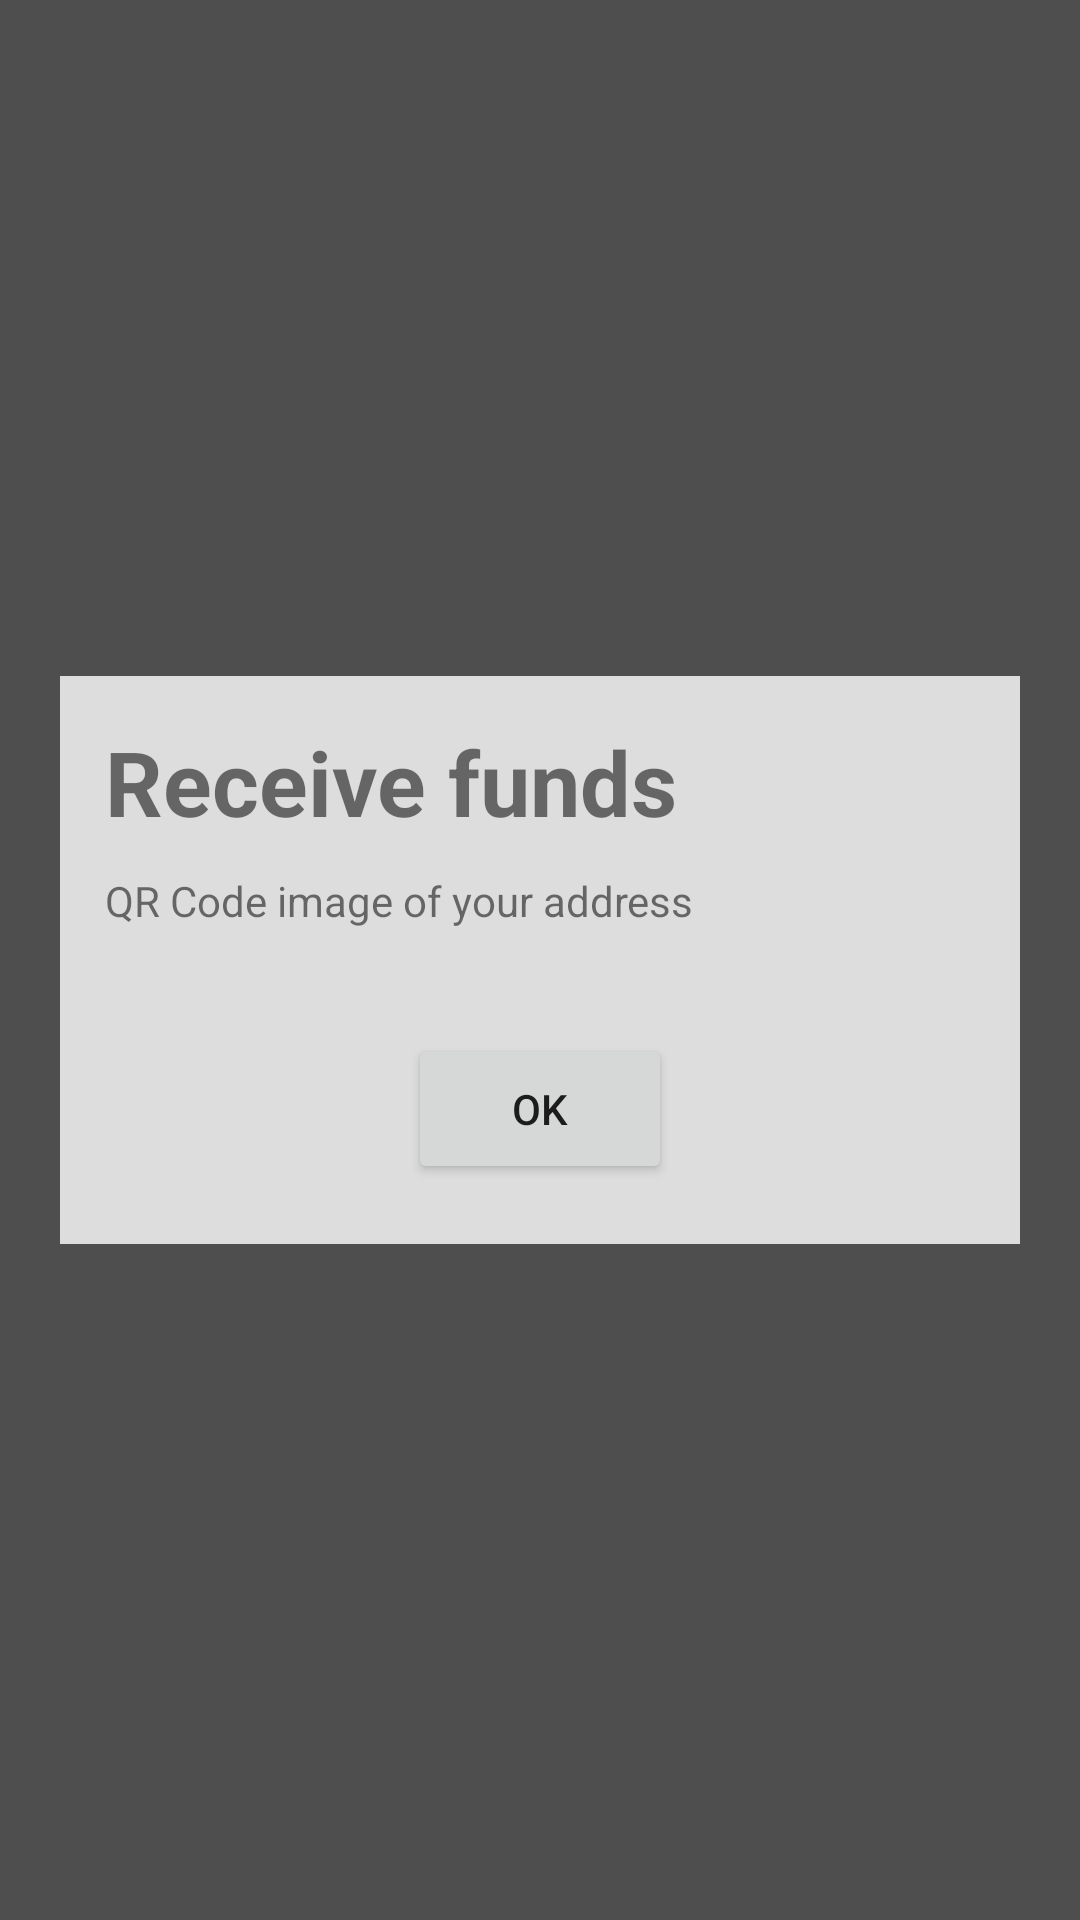

Layout XML and referenced resources for this Android screen:
<!-- AndroidManifest.xml: activity theme Theme.AppCompat.Translucent -->
<!-- res/layout/activity_receive.xml -->
<?xml version="1.0" encoding="utf-8"?>
<ScrollView xmlns:android="http://schemas.android.com/apk/res/android"
              android:layout_width="match_parent"
              android:layout_height="match_parent"
              android:background="@color/transparent"
              android:orientation="vertical"
              android:padding="20sp">


    <LinearLayout
        android:layout_width="match_parent"
        android:layout_height="wrap_content"
        android:background="@color/liteGrey"
        android:focusable="true"
        android:focusableInTouchMode="true"
        android:gravity="center"
        android:layout_gravity="center"
        android:orientation="vertical"
        android:padding="15sp"
        android:weightSum="1">

        <LinearLayout
            android:layout_width="match_parent"
            android:layout_height="0sp"
            android:gravity="center|center_vertical"
            android:orientation="vertical"
            android:layout_weight="0.8">

            <TextView
                android:id="@+id/textViewReceiveLabel"
                android:layout_width="match_parent"
                android:layout_height="wrap_content"
                android:text="@string/receive_funds"
                android:textSize="30sp"
                android:textStyle="bold"/>


            <TextView
                android:id="@+id/textViewAddressLabel"
                android:layout_width="match_parent"
                android:layout_height="wrap_content"
                android:layout_marginBottom="30sp"
                android:layout_marginTop="10sp"
                android:text="@string/qrcode_of_your_address"/>

            <LinearLayout
                android:layout_width="match_parent"
                android:layout_height="match_parent"
                android:orientation="horizontal"
                android:weightSum="1">


                <ImageView
                    android:id="@+id/imageViewQRCode"
                    android:layout_width="match_parent"
                    android:layout_height="match_parent"
                    android:scaleType="fitCenter"
                    android:contentDescription="@string/qrcode_of_your_address" />

            </LinearLayout>


        </LinearLayout>


        <LinearLayout
            android:layout_width="match_parent"
            android:layout_height="0sp"
            android:layout_marginTop="10sp"
            android:gravity="center|center_vertical"
            android:orientation="horizontal"
            android:layout_margin="5sp"
            android:layout_weight="0.15">

            <Button
                android:id="@+id/btn_ok"
                android:layout_width="wrap_content"
                android:layout_height="50sp"
                android:text="@string/ok" />

        </LinearLayout>


    </LinearLayout>

</ScrollView>
<!-- resources referenced by this layout -->
<resources>
  <color name="liteGrey">#dddddd</color>
  <color name="transparent">#dd333333</color>
  <string name="ok">OK</string>
  <string name="qrcode_of_your_address">QR Code image of your address</string>
  <string name="receive_funds">Receive funds</string>
  <style name="Theme.AppCompat.Translucent" parent="Theme.AppCompat.Light.NoActionBar">
          <item name="android:windowNoTitle">true</item>
          <item name="android:windowBackground">@android:color/transparent</item>
          <item name="android:colorBackgroundCacheHint">@null</item>
          <item name="android:windowIsTranslucent">true</item>
          <item name="android:windowAnimationStyle">@android:style/Animation</item>
      </style>
</resources>
